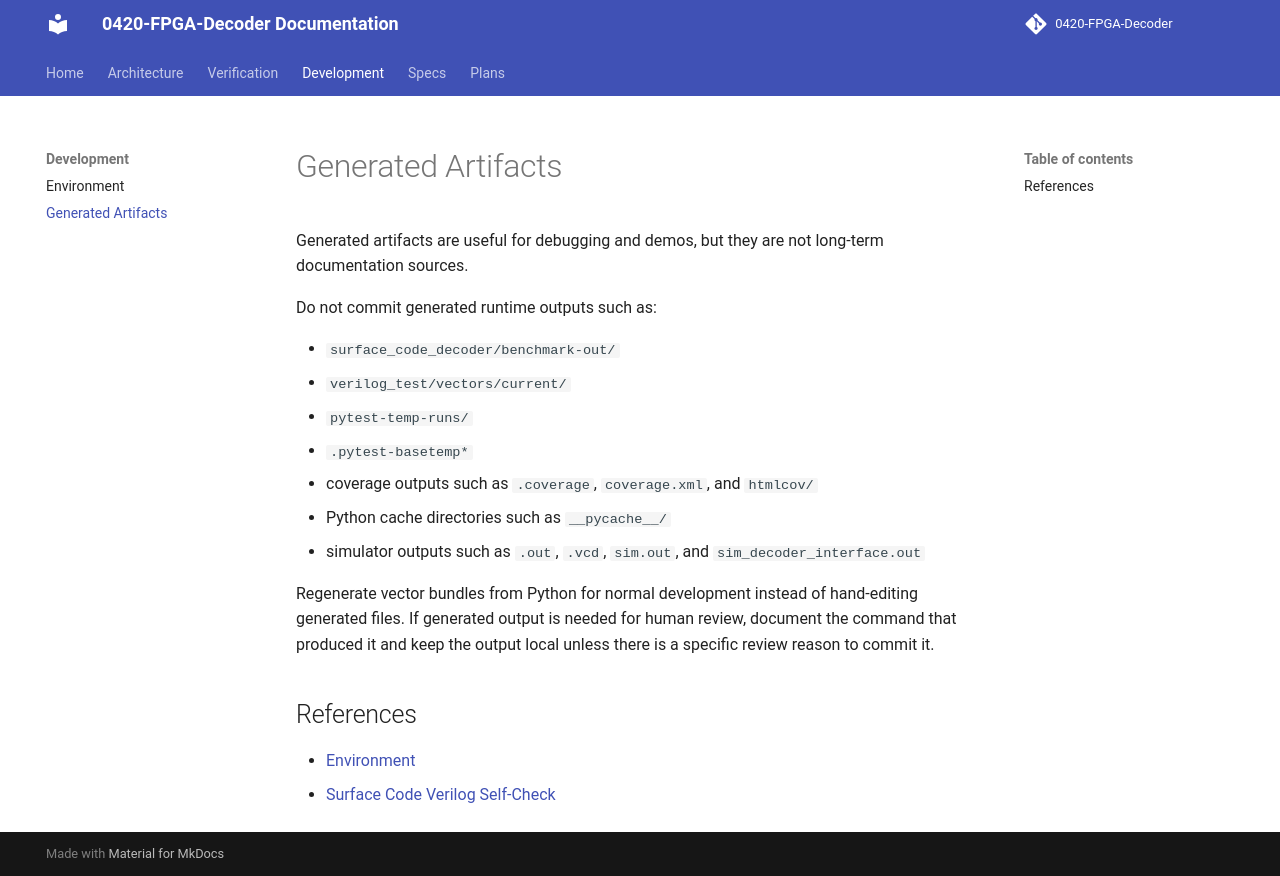

repository: JUNJUNAA22/0420-FPGA-Decoder-docs · page: development/generated-artifacts/index.html · generator: mkdocs

# Generated Artifacts

Generated artifacts are useful for debugging and demos, but they are not
long-term documentation sources.

Do not commit generated runtime outputs such as:

- `surface_code_decoder/benchmark-out/`
- `verilog_test/vectors/current/`
- `pytest-temp-runs/`
- `.pytest-basetemp*`
- coverage outputs such as `.coverage`, `coverage.xml`, and `htmlcov/`
- Python cache directories such as `__pycache__/`
- simulator outputs such as `.out`, `.vcd`, `sim.out`, and
  `sim_decoder_interface.out`

Regenerate vector bundles from Python for normal development instead of
hand-editing generated files. If generated output is needed for human review,
document the command that produced it and keep the output local unless there is
a specific review reason to commit it.

## References

- [Environment](environment.md)
- [Surface Code Verilog Self-Check](../verification/surface-code-verilog.md)
